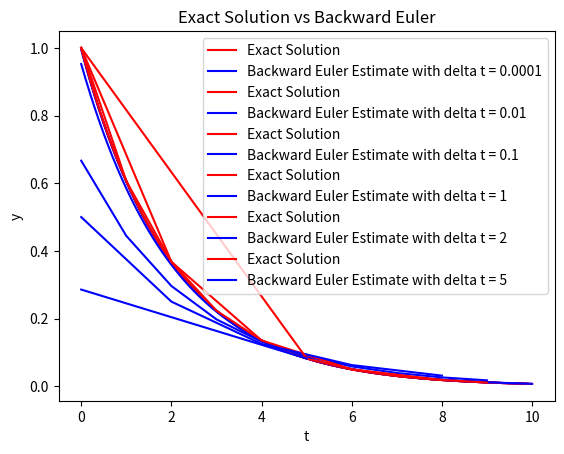

Reproduce this figure in Python.
import numpy as np 
import matplotlib.pyplot as plt
delta_t = [0.0001, 0.01, 0.1, 1, 2, 5] # different step sizes
alpha = 0.5
for i in delta_t:
    t=np.arange(0,10,i)
    n=0
    ylist=[]
    exact_y =[]
    y0=1
    for j in t:    
        y = np.exp(-1 * alpha * j) # Exact Solution
        exact_y.append(y) # add another exact solution to list to plot
        if n==0:
            y_new = y0/(1+alpha*i)
            ylist.append(y_new)
        else : 
            y_old = ylist[n-1]
            y_new = y_old/(1+alpha*i) # Update Equation
            ylist.append(y_new) # Add new y guess to list
        n+=1
    # Graph
    plt.plot(t, exact_y, color='red', label='Exact Solution')
    plt.plot(t, ylist, color='blue', label='Backward Euler Estimate with delta t = ' + str(i))
    plt.title('Exact Solution vs Backward Euler')
    plt.xlabel('t')
    plt.ylabel('y')
    plt.legend()
    plt.show()
      
